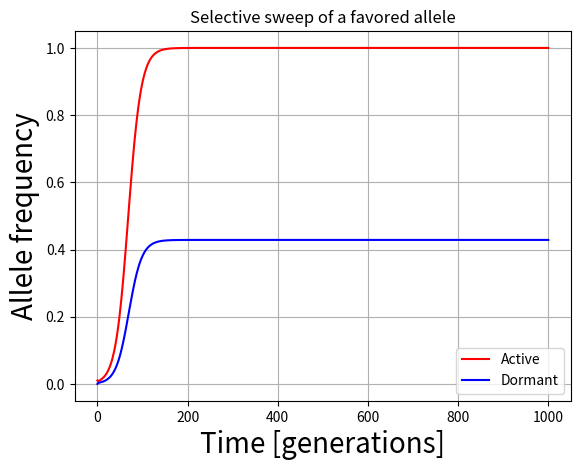

Here is the Python script that generated this plot: (Note: this script raises an exception after producing the figure.)
from __future__ import division
import numpy as np
import pandas as pd
import os
from scipy import integrate
import  matplotlib.pyplot as plt

mydir = os.path.expanduser('~/github/DormSweep/')

# Definition of parameters
s = 0.1
r = 0.7
d = 0.3
def dP_dt(P, t=0):
    ''' Return the change in frequency of the favored allele for active and dormant
    individuals. '''
    '''P is an array with the allele frequencies of active (P[0]) and dormant (P[0]) individuals'''
    return np.array( [(s * P[0] * (1-P[0]))  - (d * P[0]) + (r * P[1]) ,
                        (-P[1] * r ) + (d * P[0])])


P_f0 = np.array([ 0. ,  0.])
P_f1 = np.array([ 1, d/r ])
all(dP_dt(P_f0) == np.zeros(2) ) and all(dP_dt(P_f1) == np.zeros(2)) # => True

def d2P_dt2(P, t=0):
    """ Return the Jacobian matrix evaluated in X. """
    return np.array([[ -d + s - (2 * P[0]) * s , r  ],
                  [ d,  -r ] ])

#print d2P_dt2(P_f0)
#print d2P_dt2(P_f1)

def plotDynamics():
    fig = plt.figure()
    t = np.linspace(0, 1000,  1000)              # time
    P0 = np.array([0.01, 0])                     # initials conditions: 10 rabbits and 5 foxes
    P, infodict = integrate.odeint(dP_dt, P0, t, full_output=True)
    infodict['message']                     # >>> 'Integration successful.'
    active, dormant = P.T
    plt.plot(t, active, 'r-', label='Active')
    plt.plot(t, dormant  , 'b-', label='Dormant')
    plt.grid()
    plt.legend(loc='best')
    plt.xlabel('Time [generations]', fontsize=20)
    plt.ylabel('Allele frequency', fontsize=20)
    plt.title('Selective sweep of a favored allele')
    plt.savefig(mydir + 'figs/testDyn.png')


plotDynamics()
